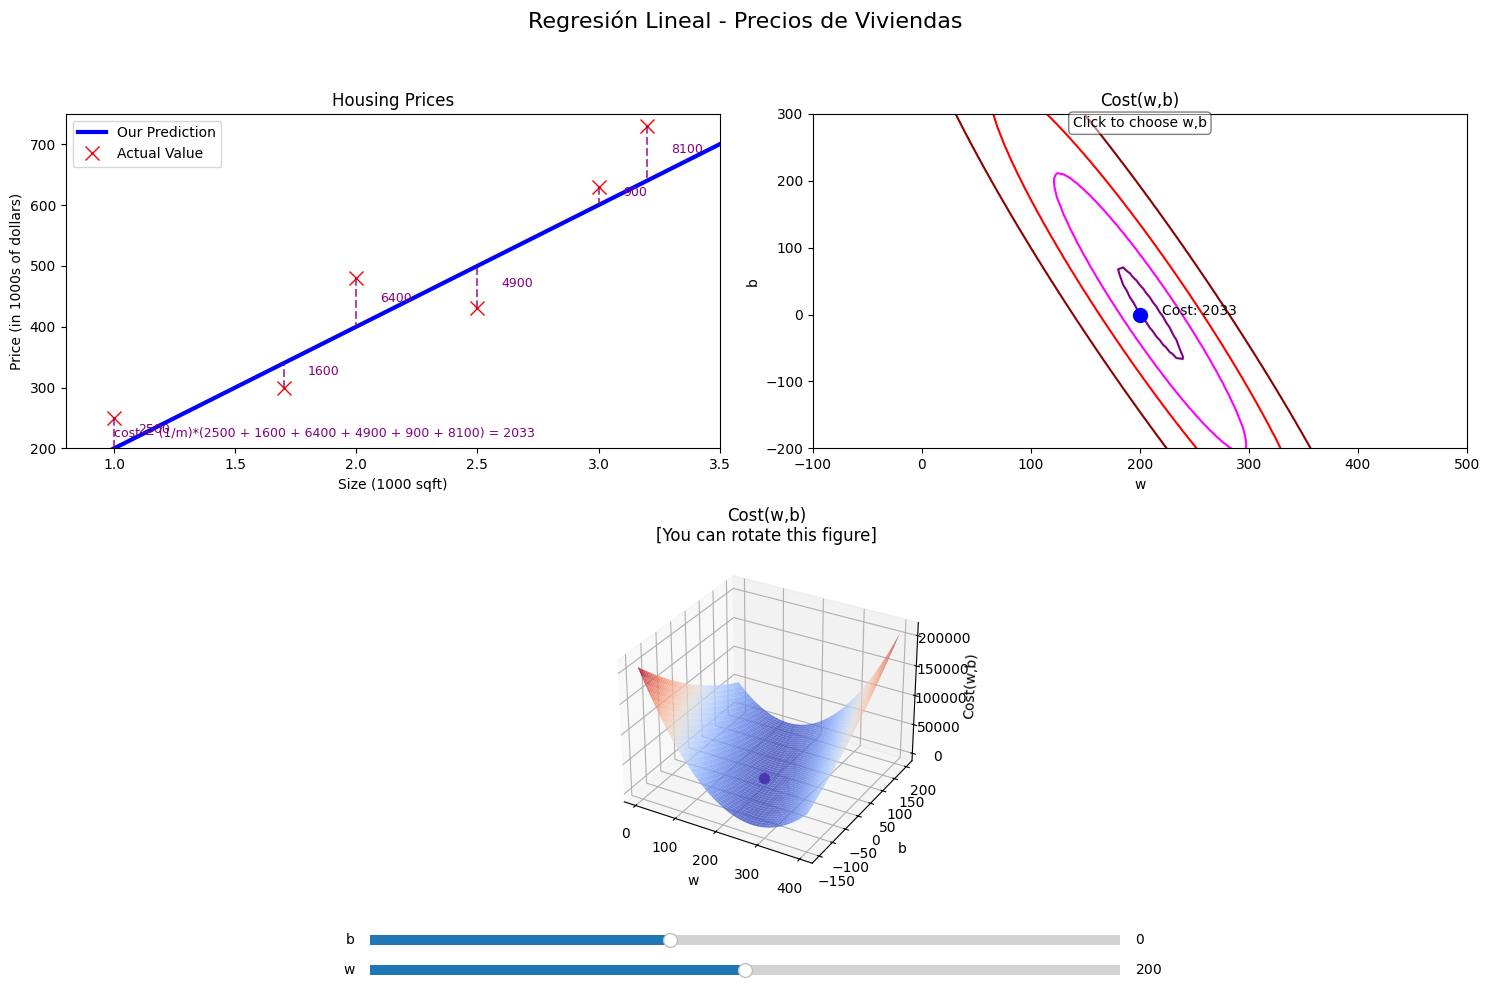

Recreate this plot in Python.
import numpy as np
import matplotlib.pyplot as plt
from matplotlib.widgets import Button, Slider
from mpl_toolkits.mplot3d import Axes3D
from matplotlib import cm

# estilo de matplotlib default
plt.style.use('default')

# Datos de viviendas (como ejemplo)
x_train = np.array([1.0, 1.7, 2.0, 2.5, 3.0, 3.2])
y_train = np.array([250, 300, 480, 430, 630, 730])

# Función para calcular el costo
def compute_cost(x, y, w, b):
    """
    Computa la función de costo para regresión lineal.
    """
    m = x.shape[0]
    cost = 0
    
    for i in range(m):
        f_wb = w * x[i] + b
        cost += (f_wb - y[i]) ** 2
    
    total_cost = (1 / (2 * m)) * cost
    return total_cost

# Función para predecir precios
def predict(x, w, b):
    return w * x + b

# parámetros iniciales a ojo
initial_w = 200
initial_b = 0

# calcular el costo inicial
initial_cost = compute_cost(x_train, y_train, initial_w, initial_b)

# Configurar la figura con 3 subplots
fig = plt.figure(figsize=(15, 10))
fig.suptitle('Regresión Lineal - Precios de Viviendas', fontsize=16)

# 1. Gráfico de precios de viviendas
ax1 = fig.add_subplot(2, 2, 1)
ax1.set_title('Housing Prices')
ax1.set_xlabel('Size (1000 sqft)')
ax1.set_ylabel('Price (in 1000s of dollars)')
ax1.set_xlim(0.8, 3.5)
ax1.set_ylim(200, 750)

# Crear elementos iniciales para el primer gráfico
prediction_line, = ax1.plot([], [], 'b-', linewidth=3, label='Our Prediction')
actual_points = ax1.plot(x_train, y_train, 'rx', markersize=10, label='Actual Value')
cost_lines = []
cost_labels = []

# 2. Gráfico de contorno de costo
ax2 = fig.add_subplot(2, 2, 2)
ax2.set_title('Cost(w,b)')
ax2.set_xlabel('w')
ax2.set_ylabel('b')
ax2.set_xlim(-100, 500)
ax2.set_ylim(-200, 300)

# Crear el gráfico de contorno
w_vals = np.linspace(-100, 500, 100)
b_vals = np.linspace(-200, 300, 100)
W, B = np.meshgrid(w_vals, b_vals)
Z = np.zeros_like(W)

# Calcular valores de costo para el gráfico de contorno (aproximación simplificada)
for i in range(W.shape[0]):
    for j in range(W.shape[1]):
        Z[i, j] = compute_cost(x_train, y_train, W[i, j], B[i, j])

# Dibujar contornos
contour = ax2.contour(W, B, Z, levels=[500, 1000, 2000, 4000, 8000, 16000], 
                       colors=['orange', 'blue', 'purple', 'magenta', 'red', 'darkred'])
current_point, = ax2.plot(initial_w, initial_b, 'bo', markersize=10)
cost_label = ax2.text(initial_w + 20, initial_b, f'Cost: {initial_cost:.0f}')

# Añadir recuadro con instrucción
props = dict(boxstyle='round', facecolor='white', alpha=0.5)
ax2.text(200, 280, 'Click to choose w,b', fontsize=10, bbox=props, ha='center')

# 3. Gráfico 3D de la superficie de costo
ax3 = fig.add_subplot(2, 1, 2, projection='3d')
ax3.set_title('Cost(w,b)\n[You can rotate this figure]')
ax3.set_xlabel('w')
ax3.set_ylabel('b')
ax3.set_zlabel('Cost(w,b)')

# Crear la superficie 3D (usando un rango más limitado para mejor visualización)
w_vals_3d = np.linspace(0, 400, 50)
b_vals_3d = np.linspace(-150, 200, 50)
W_3d, B_3d = np.meshgrid(w_vals_3d, b_vals_3d)
Z_3d = np.zeros_like(W_3d)

for i in range(W_3d.shape[0]):
    for j in range(W_3d.shape[1]):
        Z_3d[i, j] = compute_cost(x_train, y_train, W_3d[i, j], B_3d[i, j])

# Dibujar la superficie 3D con colores que van desde azul (bajo) hasta rojo (alto)
surf = ax3.plot_surface(W_3d, B_3d, Z_3d, cmap=cm.coolwarm, alpha=0.8, linewidth=0)

# Crear el punto 3D inicial - usando un objeto scatter
point3d = ax3.scatter([initial_w], [initial_b], [initial_cost], color='purple', s=50)

# Añadir sliders para w y b
ax_w = plt.axes([0.25, 0.01, 0.50, 0.02])
w_slider = Slider(ax_w, 'w', -100, 500, valinit=initial_w)

ax_b = plt.axes([0.25, 0.04, 0.50, 0.02])
b_slider = Slider(ax_b, 'b', -200, 300, valinit=initial_b)

# Función para actualizar todos los gráficos
def update_all(w, b):
    # Calcular el costo actual
    cost = compute_cost(x_train, y_train, w, b)
    
    # Actualizar el gráfico de precios de viviendas
    x_range = np.array([0.8, 3.5])
    y_range = w * x_range + b
    prediction_line.set_data(x_range, y_range)
    
    # Limpiar líneas de costo previas
    for line in cost_lines:
        line.remove()
    for label in cost_labels:
        label.remove()
    
    cost_lines.clear()
    cost_labels.clear()
    
    # Dibujar líneas punteadas de error y etiquetas
    cost_string = "cost = (1/m)*("
    for i in range(len(x_train)):
        predicted = w * x_train[i] + b
        error_line, = ax1.plot([x_train[i], x_train[i]], [y_train[i], predicted], 
                          'purple', linestyle='--', alpha=0.7)
        error_squared = (predicted - y_train[i])**2
        cost_string += f"{error_squared:.0f} + "
        
        # Etiqueta para el error cuadrado
        error_label = ax1.text(x_train[i] + 0.1, (y_train[i] + predicted)/2, f"{error_squared:.0f}", 
                          color='purple', fontsize=9)
        
        cost_lines.append(error_line)
        cost_labels.append(error_label)
    
    cost_string = cost_string[:-3] + f") = {cost:.0f}"
    cost_formula = ax1.text(1.0, 220, cost_string, color='purple', fontsize=9)
    cost_labels.append(cost_formula)
    
    # Actualizar punto en el gráfico de contorno
    current_point.set_data([w], [b])
    cost_label.set_position((w + 20, b))
    cost_label.set_text(f'Cost: {cost:.0f}')
    
    # Actualizar punto en la superficie 3D - corregido para usar _offsets3d
    point3d._offsets3d = ([w], [b], [cost])
    
    fig.canvas.draw_idle()

# Función para manejar el cambio en los sliders
def update_from_slider(val):
    w = w_slider.val
    b = b_slider.val
    update_all(w, b)

# Conectar el evento de cambio de slider
w_slider.on_changed(update_from_slider)
b_slider.on_changed(update_from_slider)

# Función para manejar clics en el gráfico de contorno
def on_click(event):
    if event.inaxes == ax2:
        w = event.xdata
        b = event.ydata
        w_slider.set_val(w)
        b_slider.set_val(b)
        update_all(w, b)

# Conectar el evento de clic
fig.canvas.mpl_connect('button_press_event', on_click)

# Inicializar visualización
update_all(initial_w, initial_b)

# Leyenda para el primer gráfico
ax1.legend()

# Ajustar espaciado
plt.tight_layout(rect=[0, 0.08, 1, 0.95])

# Mostrar el gráfico y terminamos
plt.show()